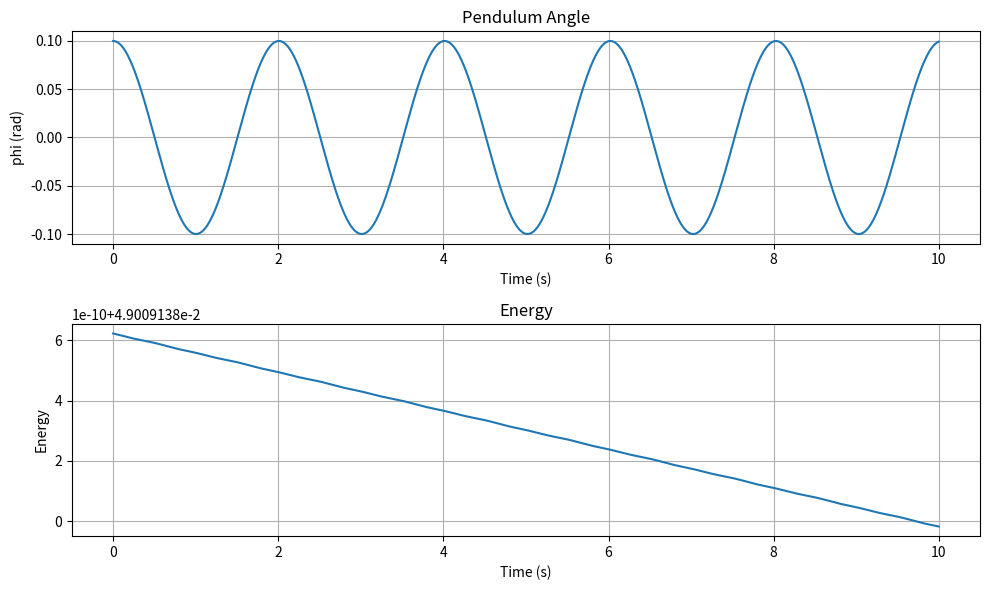

Generate this figure with matplotlib:
import numpy as np
import matplotlib.pyplot as plt


def rk4_step(f, t, state, h):
    k1 = h * f(t, state)
    k2 = h * f(t + h/2, state + k1/2)
    k3 = h * f(t + h/2, state + k2/2)
    k4 = h * f(t + h, state + k3)
    return state + (k1 + 2*k2 + 2*k3 + k4) / 6


def run(L=1.0, phi0=0.1, g=9.81, h=0.01, t_final=10.0,
        air_resistance=0.0, ax=None, plot=True):
    """Simulate a simple pendulum with RK4.

    Parameters
    ----------
    L : float
        Length of the pendulum in meters.
    phi0 : float
        Initial angle in radians.
    g : float
        Gravitational acceleration.
    h : float
        Integration step size.
    t_final : float
        End time of the simulation.
    air_resistance : float, optional
        Coefficient for quadratic air drag. ``0`` disables drag.

    When *plot* is True the results are plotted either on *ax* (if provided) or
    in a new window. Regardless of plotting, the arrays for time, angle,
    angular speed and total energy are returned so that callers can animate or
    further process the data.
    """

    def derivative(t, state):
        phi, omega = state
        dphidt = omega
        domega_dt = (-(g / L) * np.sin(phi)
                     - air_resistance * omega * np.abs(omega))
        return np.array([dphidt, domega_dt])

    t_values = np.arange(0, t_final + h, h)
    phi_values = np.zeros_like(t_values)
    omega_values = np.zeros_like(t_values)
    energy_values = np.zeros_like(t_values)

    state = np.array([phi0, 0.0])
    phi_values[0], omega_values[0] = state
    # Store the initial energy so the energy graph starts at the correct value
    kinetic = 0.5 * L**2 * omega_values[0]**2
    potential = g * L * (1 - np.cos(phi_values[0]))
    energy_values[0] = kinetic + potential

    for i in range(len(t_values) - 1):
        state = rk4_step(derivative, t_values[i], state, h)
        phi_values[i+1], omega_values[i+1] = state

        kinetic = 0.5 * L**2 * omega_values[i+1]**2
        potential = g * L * (1 - np.cos(phi_values[i+1]))
        energy_values[i+1] = kinetic + potential

    if plot:
        if ax is None:
            fig, (ax1, ax2) = plt.subplots(2, 1, figsize=(10, 6))
        else:
            ax1 = ax
            ax1.clear()
            ax2 = None

        ax1.plot(t_values, phi_values)
        ax1.set_xlabel('Time (s)')
        ax1.set_ylabel('phi (rad)')
        ax1.set_title('Pendulum Angle')
        ax1.grid(True)

        if ax2 is not None:
            ax2.plot(t_values, energy_values)
            ax2.set_xlabel('Time (s)')
            ax2.set_ylabel('Energy')
            ax2.set_title('Energy')
            ax2.grid(True)
            fig.tight_layout()
            plt.show()
        else:
            ax1.figure.canvas.draw_idle()

    return t_values, phi_values, omega_values, energy_values


if __name__ == "__main__":
    run()
